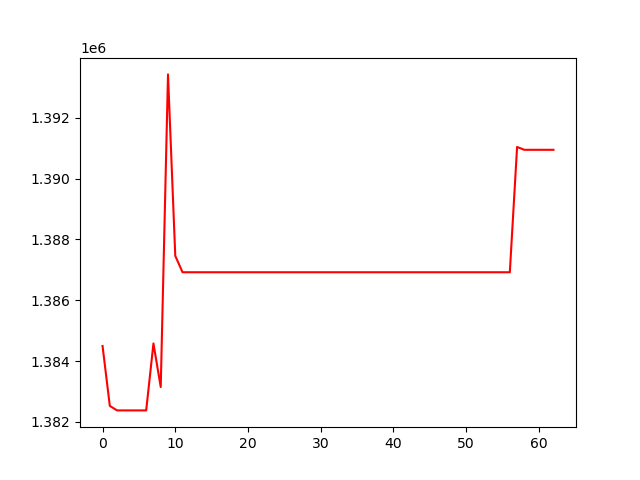

Source data for this figure (header and first rows):
, 0
0, 1384498
1, 1382525
2, 1382379
3, 1382379
4, 1382379
5, 1382379
6, 1382379
7, 1384581
8, 1383146
9, 1393430
10, 1387461
11, 1386923
12, 1386923
13, 1386923
14, 1386923
15, 1386923
16, 1386923
17, 1386923
18, 1386923
19, 1386923
20, 1386923
21, 1386923
22, 1386923
23, 1386923
24, 1386923
25, 1386923
26, 1386923
27, 1386923
28, 1386923
29, 1386923
30, 1386923
31, 1386923
32, 1386923
33, 1386923
34, 1386923
35, 1386923
36, 1386923
37, 1386923
38, 1386923
39, 1386923
40, 1386923
41, 1386923
42, 1386923
43, 1386923
44, 1386923
45, 1386923
46, 1386923
47, 1386923
48, 1386923
49, 1386923
50, 1386923
51, 1386923
52, 1386923
53, 1386923
54, 1386923
55, 1386923
56, 1386923
57, 1391043
58, 1390949
59, 1390949
... 3 more rows
